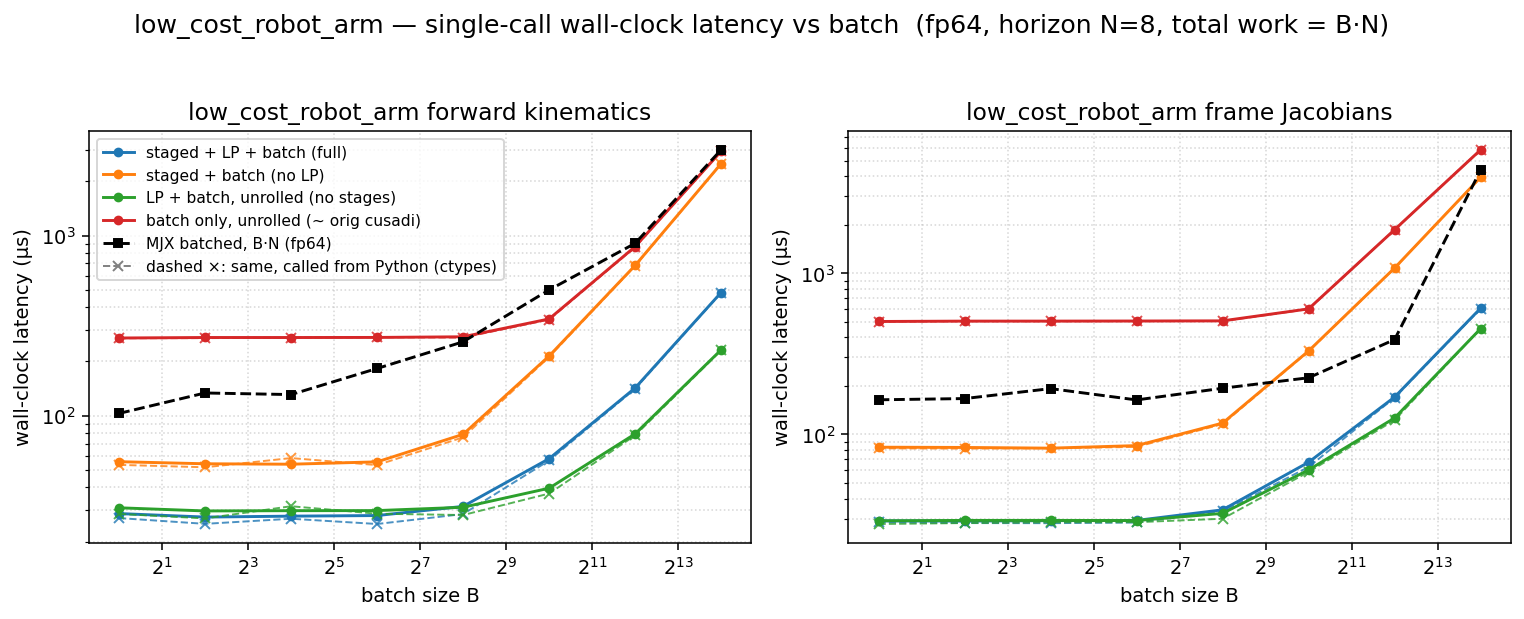

Source data for this figure (header and first rows):
dtype, func, config, batch, n_stages, grid_blocks, latency_us, wall_us
f64, fk, full, 1, 8, 8, 12.29, 28.59
f64, fk, staged, 1, 8, 8, 38.82, 55.5
f64, fk, lp, 1, 1, 1, 13.57, 30.78
f64, fk, batch, 1, 1, 1, 254.8, 269.9
f64, fk, full, 4, 8, 32, 12.16, 27.34
f64, fk, staged, 4, 8, 32, 37.92, 54.04
f64, fk, lp, 4, 1, 4, 14.21, 29.57
f64, fk, batch, 4, 1, 4, 255.9, 271.6
f64, fk, full, 16, 8, 128, 12.03, 27.66
f64, fk, staged, 16, 8, 128, 37.89, 53.74
f64, fk, lp, 16, 1, 16, 14.34, 29.67
f64, fk, batch, 16, 1, 16, 256, 271.5
f64, fk, full, 64, 8, 512, 12.29, 27.88
f64, fk, staged, 64, 8, 512, 39.94, 55.38
f64, fk, lp, 64, 1, 64, 14.34, 29.7
f64, fk, batch, 64, 1, 64, 256, 271.8
f64, fk, full, 256, 8, 2048, 16.29, 31.34
f64, fk, staged, 256, 8, 2048, 62.69, 78.75
f64, fk, lp, 256, 1, 256, 15.36, 30.99
f64, fk, batch, 256, 1, 256, 257.1, 274.1
f64, fk, full, 1024, 8, 8192, 41.98, 57.66
f64, fk, staged, 1024, 8, 8192, 198.7, 214.3
f64, fk, lp, 1024, 1, 1024, 24.38, 39.54
f64, fk, batch, 1024, 1, 1024, 328.5, 344.2
f64, fk, full, 4096, 8, 32768, 127, 142.4
f64, fk, staged, 4096, 8, 32768, 666.6, 682.2
f64, fk, lp, 4096, 1, 4096, 63.49, 79.17
f64, fk, batch, 4096, 1, 4096, 849.9, 867.8
f64, fk, full, 16384, 8, 131072, 466.7, 482.7
f64, fk, staged, 16384, 8, 131072, 2488, 2506
f64, fk, lp, 16384, 1, 16384, 216.1, 232
f64, fk, batch, 16384, 1, 16384, 2919, 2938
f64, fkjac, full, 1, 8, 8, 14.24, 29.08
f64, fkjac, staged, 1, 8, 8, 67.58, 83.24
f64, fkjac, lp, 1, 1, 1, 14.21, 29.08
f64, fkjac, batch, 1, 1, 1, 485.4, 501.6
f64, fkjac, full, 4, 8, 32, 14.24, 28.97
f64, fkjac, staged, 4, 8, 32, 67.52, 82.94
f64, fkjac, lp, 4, 1, 4, 14.34, 29.25
f64, fkjac, batch, 4, 1, 4, 488.4, 504.2
f64, fkjac, full, 16, 8, 128, 14.14, 29.15
f64, fkjac, staged, 16, 8, 128, 67.46, 82.12
f64, fkjac, lp, 16, 1, 16, 14.34, 29.26
f64, fkjac, batch, 16, 1, 16, 488.4, 504.2
f64, fkjac, full, 64, 8, 512, 14.34, 29.24
f64, fkjac, staged, 64, 8, 512, 69.63, 85.16
f64, fkjac, lp, 64, 1, 64, 14.34, 29.19
f64, fkjac, batch, 64, 1, 64, 489.2, 504.9
f64, fkjac, full, 256, 8, 2048, 18.43, 34.03
f64, fkjac, staged, 256, 8, 2048, 101.5, 117.5
f64, fkjac, lp, 256, 1, 256, 17.41, 32.35
f64, fkjac, batch, 256, 1, 256, 489.6, 506.1
f64, fkjac, full, 1024, 8, 8192, 51.2, 67.16
f64, fkjac, staged, 1024, 8, 8192, 313.3, 329.2
f64, fkjac, lp, 1024, 1, 1024, 44.26, 60.19
f64, fkjac, batch, 1024, 1, 1024, 584.7, 600.6
f64, fkjac, full, 4096, 8, 32768, 154.6, 170.4
f64, fkjac, staged, 4096, 8, 32768, 1061, 1077
f64, fkjac, lp, 4096, 1, 4096, 110.8, 126.4
f64, fkjac, batch, 4096, 1, 4096, 1844, 1862
... 4 more rows
